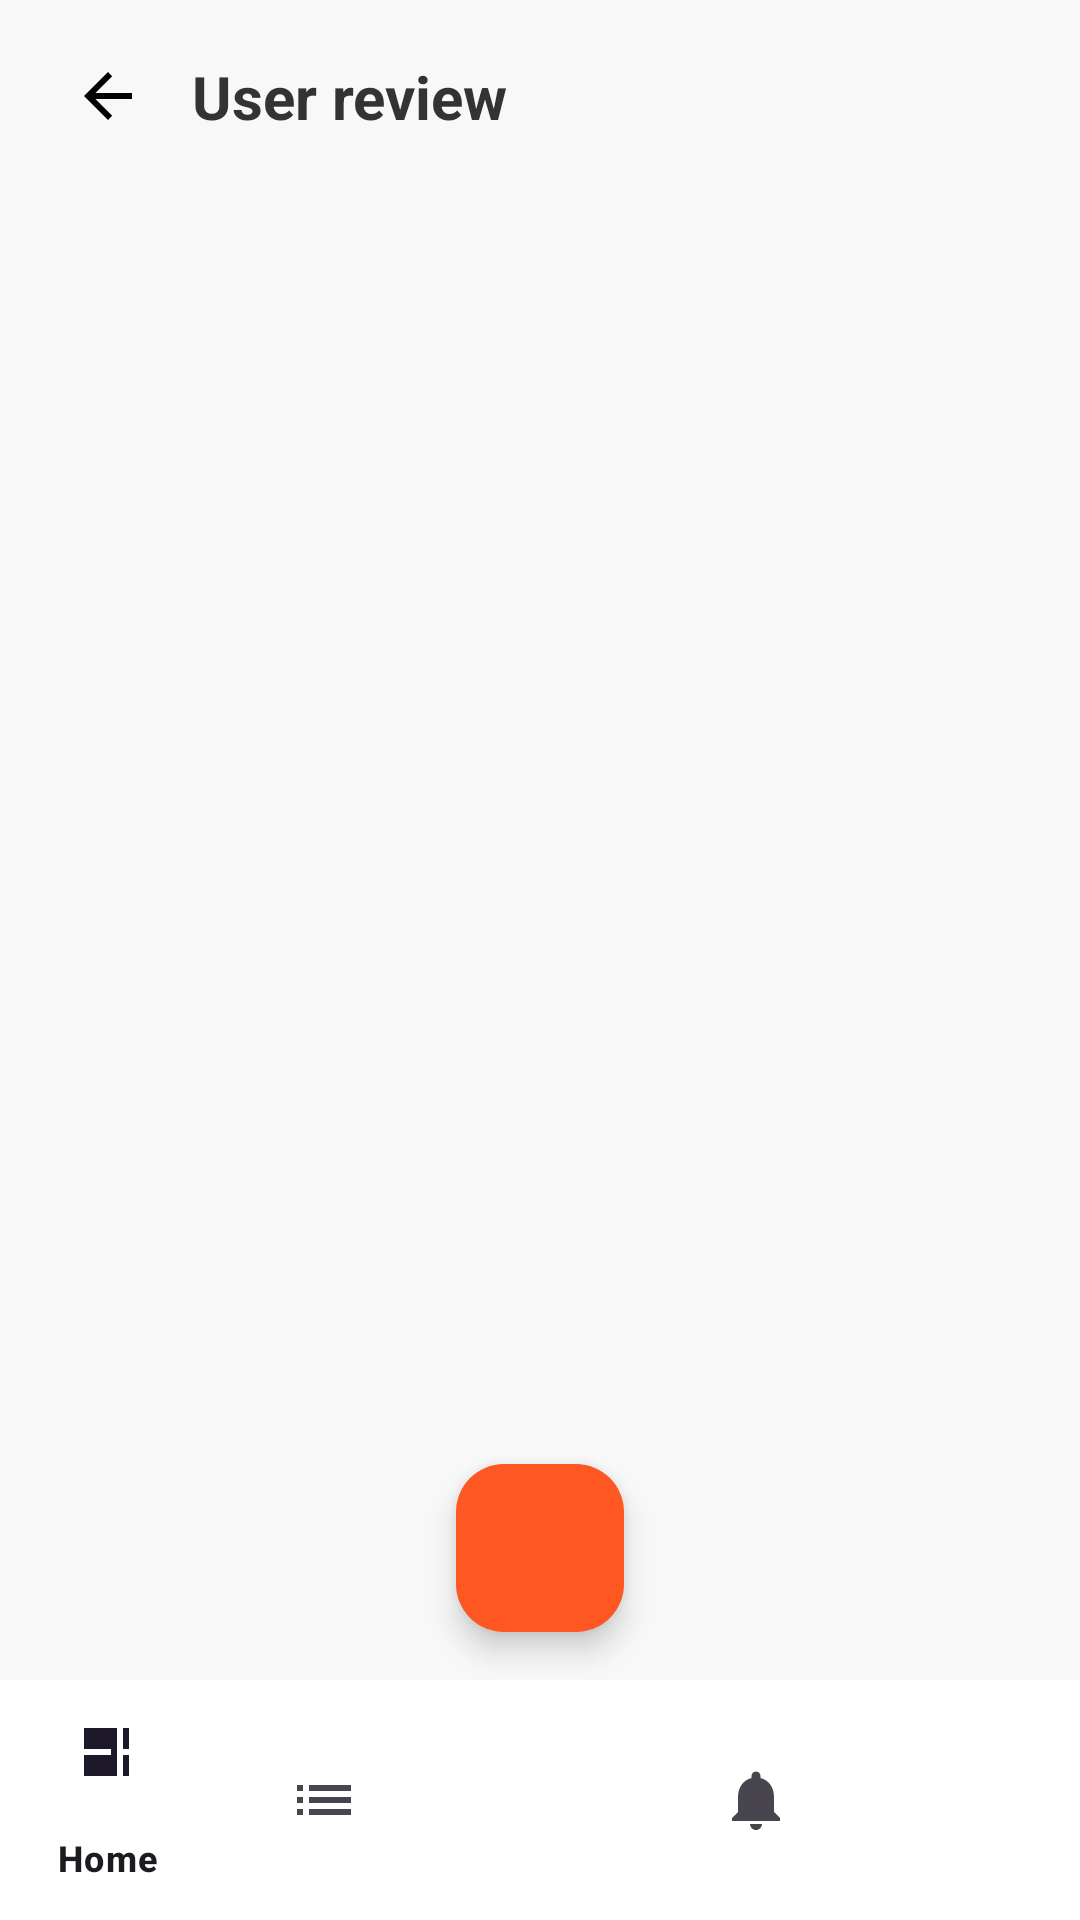

Android layout source for this screen:
<!-- AndroidManifest.xml: application theme Theme.ManipurDelivery2 -->
<!-- res/layout/activity_user_reviews.xml -->
<?xml version="1.0" encoding="utf-8"?>
<androidx.constraintlayout.widget.ConstraintLayout xmlns:android="http://schemas.android.com/apk/res/android"
    xmlns:app="http://schemas.android.com/apk/res-auto"
    xmlns:tools="http://schemas.android.com/tools"
    android:layout_width="match_parent"
    android:layout_height="match_parent"
    android:background="#F8F8F8"
    tools:context=".UserReviewActivity">

    <androidx.constraintlayout.widget.ConstraintLayout
        android:id="@+id/user_review_header_bar"
        android:layout_width="0dp"
        android:layout_height="?attr/actionBarSize"
        android:paddingStart="16dp"
        android:paddingEnd="16dp"
        app:layout_constraintTop_toTopOf="parent"
        app:layout_constraintStart_toStartOf="parent"
        app:layout_constraintEnd_toEndOf="parent">

        <ImageView
            android:id="@+id/back_arrow_user_reviews"
            android:layout_width="wrap_content"
            android:layout_height="wrap_content"
            android:src="@drawable/ic_arrow_back"
            android:padding="8dp"
            app:layout_constraintStart_toStartOf="parent"
            app:layout_constraintTop_toTopOf="parent"
            app:layout_constraintBottom_toBottomOf="parent"
            android:contentDescription="Back button" />

        <TextView
            android:id="@+id/user_review_title"
            android:layout_width="wrap_content"
            android:layout_height="wrap_content"
            android:text="User review"
            android:textSize="20sp"
            android:textStyle="bold"
            android:textColor="#333333"
            app:layout_constraintStart_toEndOf="@id/back_arrow_user_reviews"
            app:layout_constraintTop_toTopOf="parent"
            app:layout_constraintBottom_toBottomOf="parent"
            android:layout_marginStart="8dp"/>

    </androidx.constraintlayout.widget.ConstraintLayout>

    <androidx.recyclerview.widget.RecyclerView
        android:id="@+id/user_reviews_recycler_view"
        android:layout_width="0dp"
        android:layout_height="0dp"
        android:layout_marginTop="8dp"
        app:layout_constraintTop_toBottomOf="@id/user_review_header_bar"
        app:layout_constraintBottom_toTopOf="@id/bottom_navigation_bar_user_reviews"
        app:layout_constraintStart_toStartOf="parent"
        app:layout_constraintEnd_toEndOf="parent"
        tools:listitem="@layout/item_user_review"
        android:paddingBottom="8dp"
        android:clipToPadding="false"/>

    <com.google.android.material.bottomnavigation.BottomNavigationView
        android:id="@+id/bottom_navigation_bar_user_reviews"
        android:layout_width="0dp"
        android:layout_height="wrap_content"
        android:background="@android:color/white"
        app:menu="@menu/bottom_nav_menu"
        app:layout_constraintBottom_toBottomOf="parent"
        app:layout_constraintStart_toStartOf="parent"
        app:layout_constraintEnd_toEndOf="parent" />


    <com.google.android.material.floatingactionbutton.FloatingActionButton
        android:id="@+id/fab_add_user_reviews"
        android:layout_width="wrap_content"
        android:layout_height="wrap_content"
        android:src="@drawable/ic_add_white"
        app:backgroundTint="@color/fab_color"
        app:fabSize="normal"
        app:layout_constraintEnd_toEndOf="parent"
        app:layout_constraintStart_toStartOf="parent"
        app:layout_constraintBottom_toTopOf="@id/bottom_navigation_bar_user_reviews"
        android:layout_marginBottom="16dp"
        android:contentDescription="Add new item" />

</androidx.constraintlayout.widget.ConstraintLayout>
<!-- res/layout/item_user_review.xml (included above) -->
<?xml version="1.0" encoding="utf-8"?>
<androidx.cardview.widget.CardView xmlns:android="http://schemas.android.com/apk/res/android"
    xmlns:app="http://schemas.android.com/apk/res-auto"
    xmlns:tools="http://schemas.android.com/tools"
    android:layout_width="match_parent"
    android:layout_height="wrap_content"
    android:layout_marginHorizontal="16dp"
    android:layout_marginVertical="8dp"
    app:cardCornerRadius="8dp"
    app:cardElevation="2dp">

    <androidx.constraintlayout.widget.ConstraintLayout
        android:layout_width="match_parent"
        android:layout_height="wrap_content"
        android:padding="12dp">

        <ImageView
            android:id="@+id/reviewer_profile_image"
            android:layout_width="40dp"
            android:layout_height="40dp"
            android:background="@drawable/circle_background"
            android:src="@drawable/ic_person"
            android:scaleType="centerCrop"
            app:layout_constraintStart_toStartOf="parent"
            app:layout_constraintTop_toTopOf="parent"
            android:contentDescription="Reviewer profile image" />

        <TextView
            android:id="@+id/review_date"
            android:layout_width="wrap_content"
            android:layout_height="wrap_content"
            android:text="20/12/2020"
            android:textSize="12sp"
            android:textColor="#666666"
            app:layout_constraintEnd_toEndOf="parent"
            app:layout_constraintTop_toTopOf="@id/reviewer_profile_image" />

        <TextView
            android:id="@+id/review_title"
            android:layout_width="0dp"
            android:layout_height="wrap_content"
            android:layout_marginStart="12dp"
            android:layout_marginEnd="8dp"
            android:text="Great Food and Service"
            android:textSize="16sp"
            android:textStyle="bold"
            android:textColor="#333333"
            app:layout_constraintStart_toEndOf="@id/reviewer_profile_image"
            app:layout_constraintEnd_toStartOf="@id/review_options_icon"
            app:layout_constraintTop_toTopOf="@id/reviewer_profile_image" />

        <LinearLayout
            android:id="@+id/star_rating_container"
            android:layout_width="wrap_content"
            android:layout_height="wrap_content"
            android:orientation="horizontal"
            android:layout_marginStart="12dp"
            android:layout_marginTop="4dp"
            app:layout_constraintStart_toEndOf="@id/reviewer_profile_image"
            app:layout_constraintTop_toBottomOf="@id/review_title">
            
            <ImageView android:layout_width="16dp" android:layout_height="16dp" android:src="@drawable/ic_star" app:tint="#FFC107" />
            <ImageView android:layout_width="16dp" android:layout_height="16dp" android:src="@drawable/ic_star" app:tint="#FFC107" />
            <ImageView android:layout_width="16dp" android:layout_height="16dp" android:src="@drawable/ic_star" app:tint="#FFC107" />
            <ImageView android:layout_width="16dp" android:layout_height="16dp" android:src="@drawable/ic_star" app:tint="#FFC107" />
            <ImageView android:layout_width="16dp" android:layout_height="16dp" android:src="@drawable/ic_star_half" app:tint="#FFC107" /> 
        </LinearLayout>

        <ImageView
            android:id="@+id/review_options_icon"
            android:layout_width="24dp"
            android:layout_height="24dp"
            android:src="@drawable/ic_more_vert"
            app:tint="#666666"
            app:layout_constraintEnd_toEndOf="parent"
            app:layout_constraintTop_toTopOf="@id/review_title"
            android:contentDescription="More options" />

        <TextView
            android:id="@+id/review_body"
            android:layout_width="0dp"
            android:layout_height="wrap_content"
            android:layout_marginTop="8dp"
            android:text="This Food so tasty &amp; delicious. Breakfast so fast Delivered in my place. Chef is very Friendly. I'm really like chef for Home Food Order. Thanks."
            android:textSize="14sp"
            android:textColor="#666666"
            app:layout_constraintStart_toStartOf="parent"
            app:layout_constraintEnd_toEndOf="parent"
            app:layout_constraintTop_toBottomOf="@id/star_rating_container" />

    </androidx.constraintlayout.widget.ConstraintLayout>

</androidx.cardview.widget.CardView>
<!-- resources referenced by this layout -->
<resources>
  <color name="fab_color">#FF5722</color>
  <!-- drawable circle_background (drawable) -->
  <shape xmlns:android="http://schemas.android.com/apk/res/android"
      android:shape="oval">
      <solid android:color="#E0E0E0" />
      <size
          android:width="40dp"
          android:height="40dp" />
  </shape>
  <!-- drawable ic_arrow_back (drawable) -->
  <vector xmlns:android="http://schemas.android.com/apk/res/android"
      android:width="24dp"
      android:height="24dp"
      android:viewportWidth="24"
      android:viewportHeight="24">
      <path
          android:fillColor="@android:color/black"
          android:pathData="M20,11L7.8,11l5.6,-5.6L12,4L4,12l8,8 1.4,-1.4L7.8,13L20,13z"/>
  </vector>
  <!-- drawable ic_star (drawable) -->
  <vector xmlns:android="http://schemas.android.com/apk/res/android"
      android:width="24dp"
      android:height="24dp"
      android:viewportWidth="24.0"
      android:viewportHeight="24.0">
      <path
          android:fillColor="#FF000000"
          android:pathData="M12,17.27L18.18,21l-1.64,-7.03L22,9.24l-7.19,-0.61L12,2 9.19,8.63L2,9.24l5.46,4.73L5.82,21z"/>
  </vector>
  <!-- drawable ic_star_half (drawable) -->
  <vector xmlns:android="http://schemas.android.com/apk/res/android"
      android:width="24dp"
      android:height="24dp"
      android:viewportWidth="24.0"
      android:viewportHeight="24.0">
      <path
          android:fillColor="#FF000000"
          android:pathData="M22,9.24l-7.19,-0.61L12,2 9.19,8.63L2,9.24l5.46,4.73L5.82,21L12,17.27L18.18,21l-1.64,-7.03L22,9.24zM12,15.4V6.1l1.71,4.04l4.37,0.37L14.82,14l1.06,4.19L12,15.4z"/>
  </vector>
  <style name="Theme.ManipurDelivery2" parent="Base.Theme.ManipurDelivery2" />
  <style name="Base.Theme.ManipurDelivery2" parent="Theme.Material3.DayNight.NoActionBar">
          
          
      </style>
</resources>
